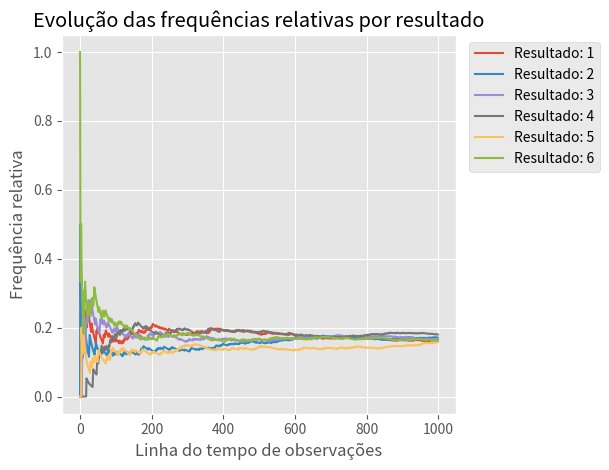

Python code for this plot:
import matplotlib.pyplot as plt
import numpy as np

# Estilo do gráfico
plt.style.use('ggplot')

# Define os valores possíveis (como os lados de um dado)
np.random.seed(1678)
options = np.array([1, 2, 3, 4, 5, 6])

# Gera 1000 valores aleatórios entre 1 e 6
n = 1000
values = np.random.choice(options, size=n)

# Cria dois dicionários:
# - 'contadores' para contar quantas vezes cada número apareceu
# - 'frequencias' para armazenar a frequência relativa ao longo do tempo
contadores = {i: 0 for i in options}
frequencias = {i: [] for i in options}

# Percorre todos os valores gerados
for idx, val in enumerate(values, start=1):
    # Incrementa o contador do número sorteado
    contadores[val] += 1
    
    # Para cada número possível (1 a 6), calcula a frequência relativa:
    # frequência relativa = (quantas vezes apareceu) / (número de observações até agora)
    for num in options:
        frequencias[num].append(contadores[num] / idx)

# Plota as curvas de frequência relativa para cada número
for num in options:
    plt.plot(frequencias[num], label=f'Resultado: {num}')

# Configurações do gráfico
plt.legend(bbox_to_anchor=(1.2, 1), loc='upper center')  # Coloca a legenda fora do gráfico
plt.xlabel('Linha do tempo de observações')
plt.ylabel('Frequência relativa')
plt.title('Evolução das frequências relativas por resultado')
plt.tight_layout()
plt.show()
